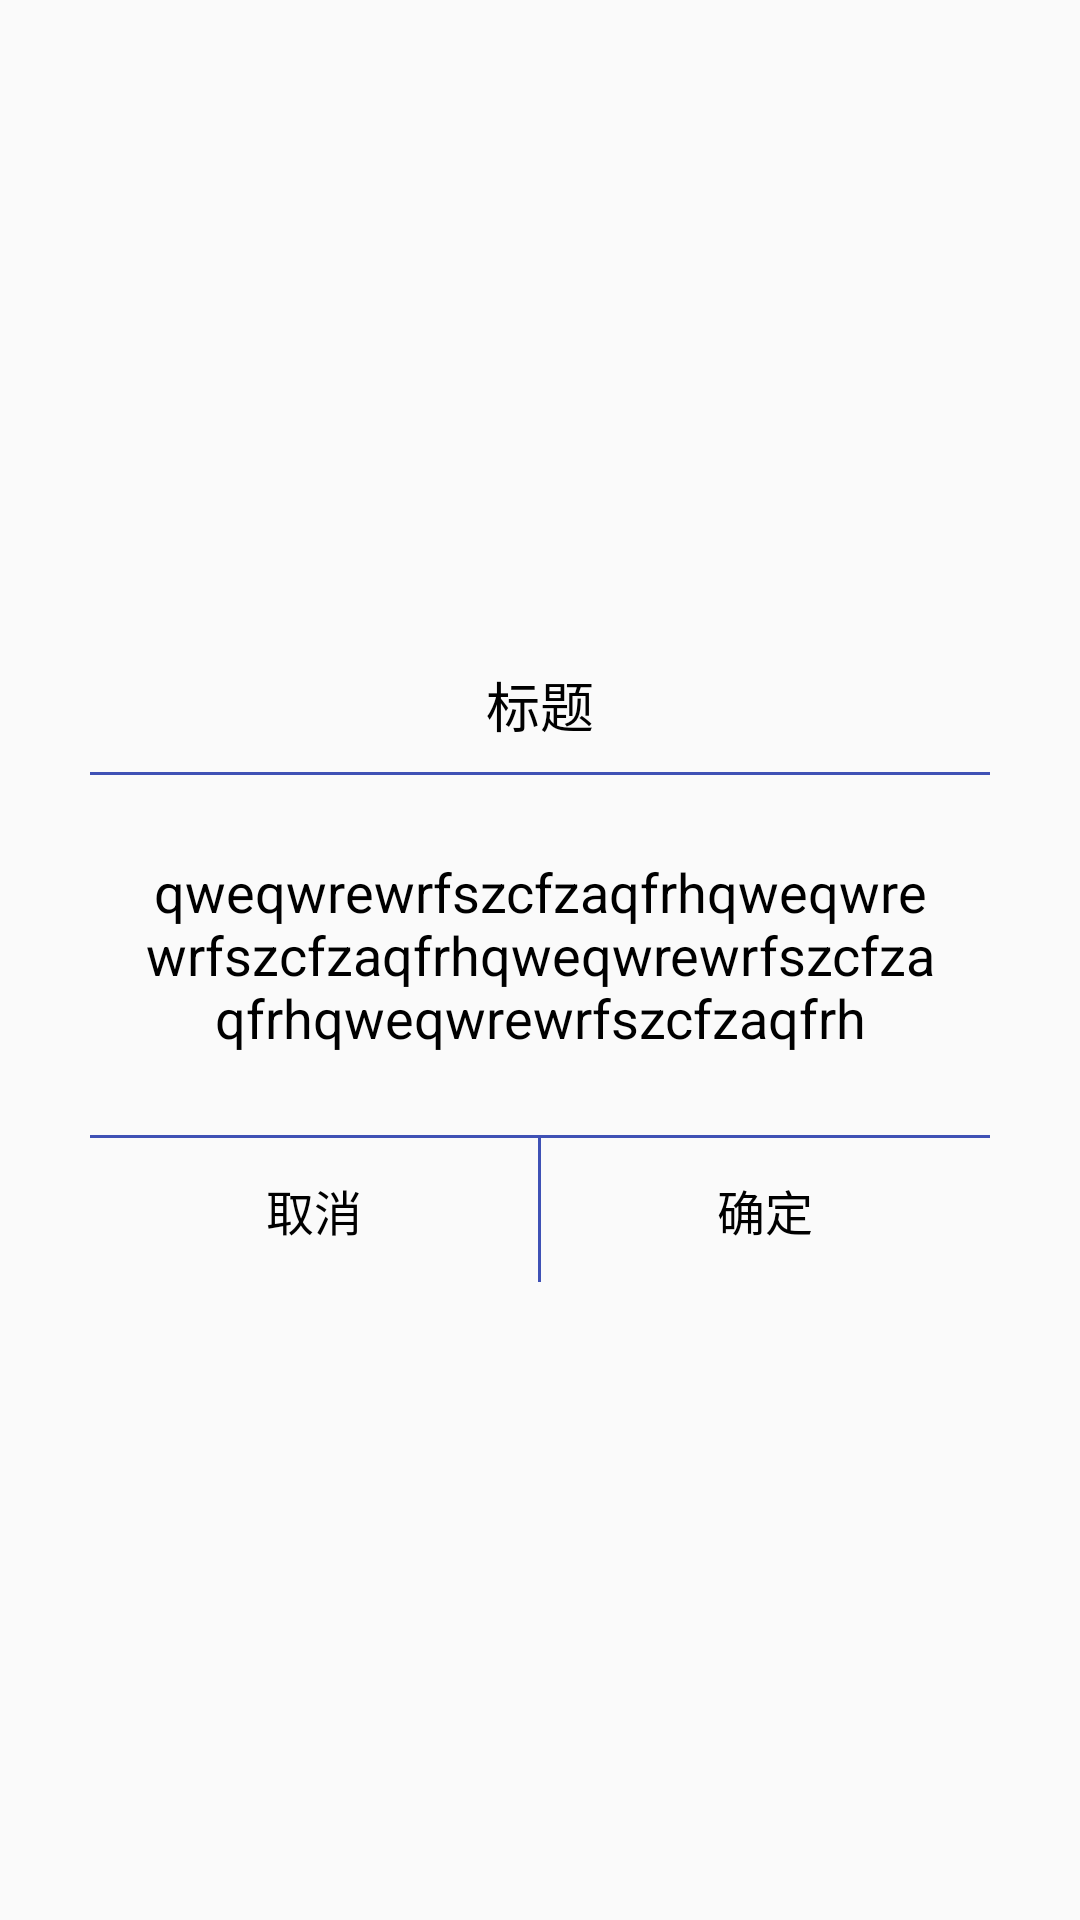

Android layout source for this screen:
<!-- AndroidManifest.xml: application theme AppTheme -->
<!-- res/layout/custom_dialog_layout.xml -->
<?xml version="1.0" encoding="utf-8"?>
<RelativeLayout xmlns:android="http://schemas.android.com/apk/res/android"
    android:layout_width="match_parent"
    android:layout_height="match_parent">

    <LinearLayout
        android:layout_width="match_parent"
        android:layout_height="wrap_content"
        android:layout_centerInParent="true"
        android:layout_marginLeft="30dp"
        android:layout_marginRight="30dp"
        android:background="@drawable/shape_dialog_bg"
        android:orientation="vertical">

        <RelativeLayout
            android:layout_width="match_parent"
            android:layout_height="45dp">

            <TextView
                android:id="@+id/tv_title"
                android:layout_width="match_parent"
                android:layout_height="match_parent"
                android:gravity="center"
                android:text="标题"
                android:textColor="#000000"
                android:textSize="18sp" />

            <TextView
                android:id="@+id/tv_time"
                android:layout_width="wrap_content"
                android:layout_height="wrap_content"
                android:layout_alignParentEnd="true"
                android:layout_alignParentRight="true"
                android:layout_centerVertical="true"
                android:layout_marginRight="10dp"
                android:text="3s"
                android:textColor="#000000"
                android:textSize="16sp"
                android:visibility="gone" />

        </RelativeLayout>


        <View
            android:layout_width="match_parent"
            android:layout_height="1dp"
            android:background="@color/colorPrimary" />


        <TextView
            android:id="@+id/tv_content"
            android:layout_width="match_parent"
            android:layout_height="wrap_content"
            android:gravity="center"
            android:minHeight="120dp"
            android:paddingLeft="16dp"
            android:paddingRight="16dp"
            android:text="qweqwrewrfszcfzaqfrhqweqwrewrfszcfzaqfrhqweqwrewrfszcfzaqfrhqweqwrewrfszcfzaqfrh"
            android:textColor="#000000"
            android:textSize="18sp" />

        <View
            android:id="@+id/line_top"
            android:layout_width="match_parent"
            android:layout_height="1dp"
            android:background="@color/colorPrimary" />

        <LinearLayout
            android:id="@+id/linear_bottom"
            android:layout_width="match_parent"
            android:layout_height="48dp"
            android:orientation="horizontal">

            <TextView
                android:id="@+id/tv_cancel"
                android:layout_width="0dp"
                android:layout_height="match_parent"
                android:layout_weight="1"
                android:clickable="true"
                android:gravity="center"
                android:text="取消"
                android:textColor="#000000"
                android:textSize="16sp" />


            <View
                android:id="@+id/line_bottom"
                android:layout_width="1dp"
                android:layout_height="match_parent"
                android:background="@color/colorPrimary" />

            <TextView
                android:id="@+id/tv_ok"
                android:layout_width="0dp"
                android:layout_height="match_parent"
                android:layout_weight="1"
                android:clickable="true"
                android:gravity="center"
                android:text="确定"
                android:textColor="#000000"
                android:textSize="16sp" />

        </LinearLayout>

    </LinearLayout>

</RelativeLayout>
<!-- resources referenced by this layout -->
<resources>
  <color name="colorPrimary">#3F51B5</color>
  <style name="AppTheme" parent="Theme.AppCompat.Light.DarkActionBar">
          
          <item name="colorPrimary">@color/colorPrimary</item>
          <item name="colorPrimaryDark">@color/colorPrimaryDark</item>
          <item name="colorAccent">@color/colorAccent</item>
      </style>
  <color name="colorPrimaryDark">#303F9F</color>
  <color name="colorAccent">#FF4081</color>
</resources>
